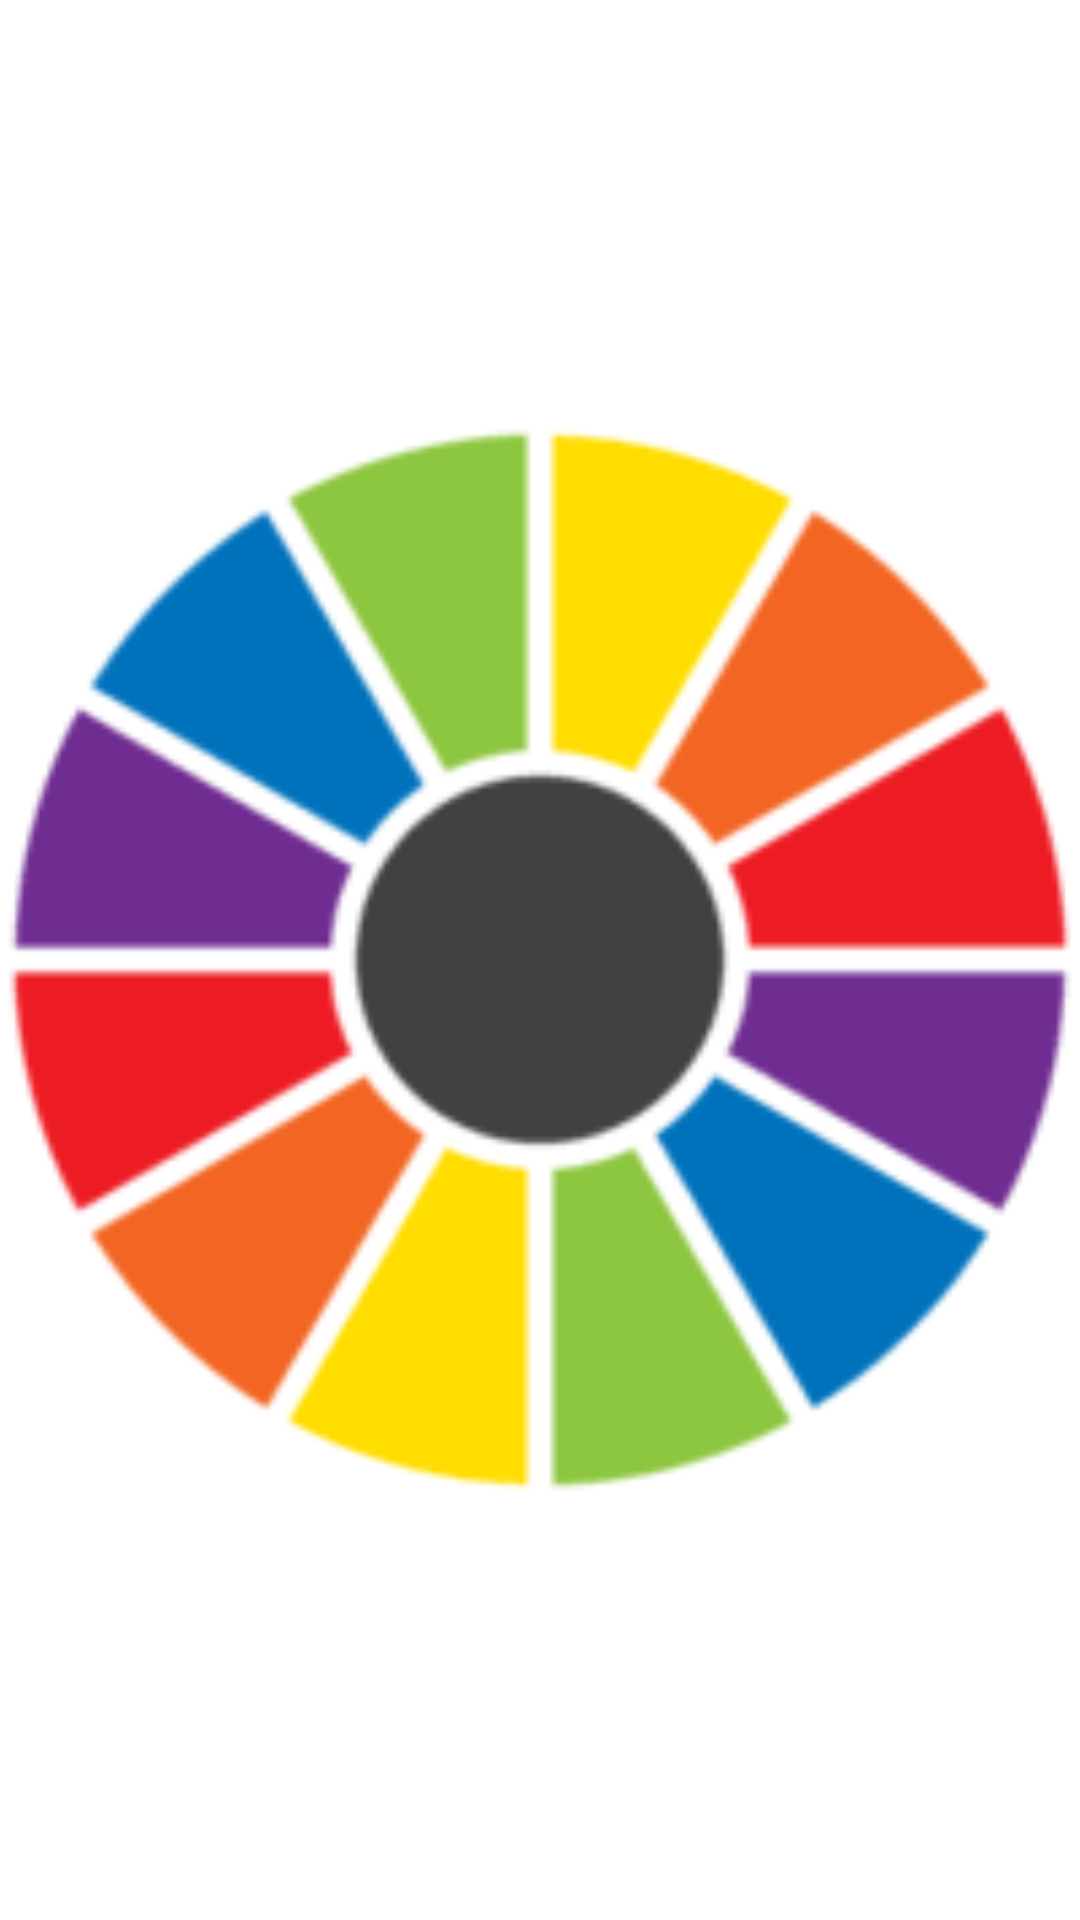

Layout XML and referenced resources for this Android screen:
<!-- AndroidManifest.xml: application theme Theme.GA -->
<!-- res/layout/activity_spin.xml -->
<?xml version="1.0" encoding="utf-8"?>
<RelativeLayout xmlns:android="http://schemas.android.com/apk/res/android"
    xmlns:app="http://schemas.android.com/apk/res-auto"
    xmlns:tools="http://schemas.android.com/tools"
    android:layout_width="match_parent"
    android:layout_height="match_parent"
    tools:context=".SpinActivity">

    <ImageView
        android:id="@+id/spin_wheel"
        android:layout_width="match_parent"
        android:layout_height="match_parent"
        android:layout_centerInParent="true"
        android:src="@drawable/swi" />


</RelativeLayout>
<!-- resources referenced by this layout -->
<resources>
  <!-- drawable swi: png bitmap (drawable, 12478 bytes) -->
  <style name="Theme.GA" parent="Theme.MaterialComponents.DayNight.NoActionBar">
          
          <item name="colorPrimary">@color/purple_500</item>
          <item name="colorPrimaryVariant">@color/purple_700</item>
          <item name="colorOnPrimary">@color/white</item>
          
          <item name="colorSecondary">@color/teal_200</item>
          <item name="colorSecondaryVariant">@color/teal_700</item>
          <item name="colorOnSecondary">@color/black</item>
          
          <item name="android:statusBarColor" tools:targetApi="l">?attr/colorPrimaryVariant</item>
          
      </style>
  <!-- not gathered from this repository: default colours our renderer supplied (Android Studio template values) -->
  <color name="purple_500">#FF6200EE</color>
  <color name="purple_700">#FF3700B3</color>
  <color name="teal_200">#FF03DAC5</color>
  <color name="teal_700">#FF018786</color>
  <color name="black">#FF000000</color>
  <color name="white">#FFFFFFFF</color>
</resources>
